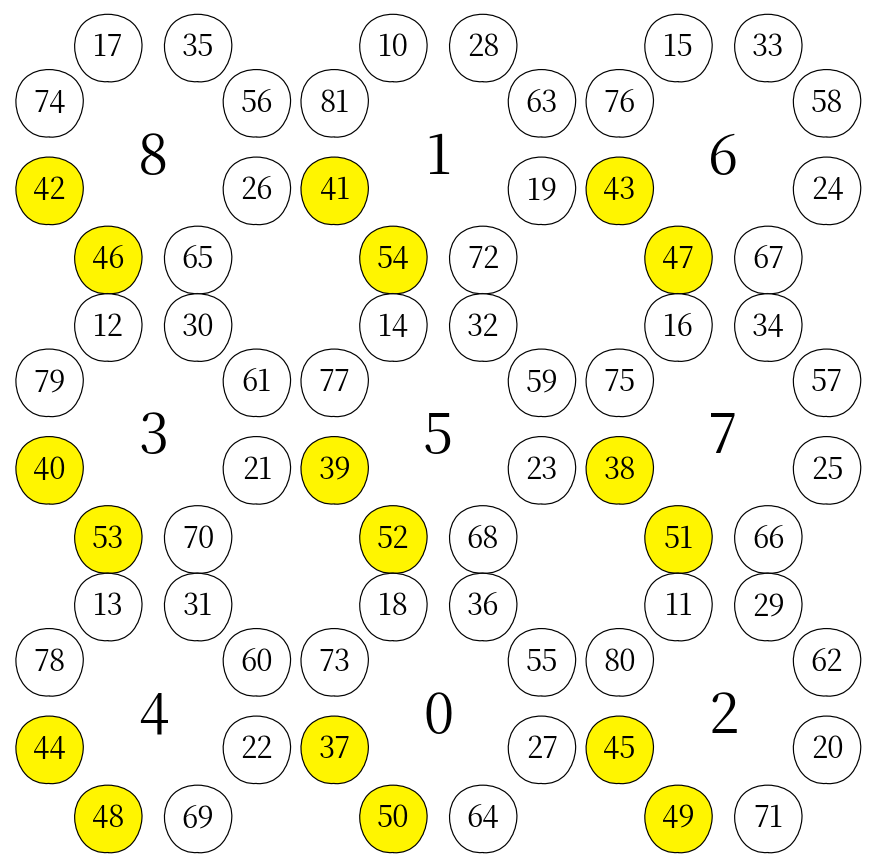

The matplotlib source for this figure:
#!/usr/bin/env python3
"""
Recreate the uploaded 3×3 magic-square complex diagram.

Outputs:
  - magic_square_complex_recreated.png
  - magic_square_complex_recreated.svg

Dependencies:
  python3 -m pip install matplotlib
"""

from __future__ import annotations

import argparse
from dataclasses import dataclass
from pathlib import Path
from typing import Iterable

import matplotlib.pyplot as plt
from matplotlib import font_manager
from matplotlib.patches import Circle


@dataclass(frozen=True)
class Cluster:
    center_label: str
    values: tuple[int, int, int, int, int, int, int, int]


CLUSTERS: tuple[tuple[Cluster, ...], ...] = (
    (
        Cluster("8", (17, 35, 56, 26, 65, 46, 42, 74)),
        Cluster("1", (10, 28, 63, 19, 72, 54, 41, 81)),
        Cluster("6", (15, 33, 58, 24, 67, 47, 43, 76)),
    ),
    (
        Cluster("3", (12, 30, 61, 21, 70, 53, 40, 79)),
        Cluster("5", (14, 32, 59, 23, 68, 52, 39, 77)),
        Cluster("7", (16, 34, 57, 25, 66, 51, 38, 75)),
    ),
    (
        Cluster("4", (13, 31, 60, 22, 69, 48, 44, 78)),
        Cluster("0", (18, 36, 55, 27, 64, 50, 37, 73)),
        Cluster("2", (11, 29, 62, 20, 71, 49, 45, 80)),
    ),
)

# Values are ordered clockwise from the upper-left circle:
# upper-left, upper-right, right-upper, right-lower,
# lower-right, lower-left, left-lower, left-upper.
RING_OFFSETS: tuple[tuple[float, float], ...] = (
    (-0.39,  0.96),
    ( 0.39,  0.96),
    ( 0.90,  0.48),
    ( 0.90, -0.28),
    ( 0.39, -0.88),
    (-0.39, -0.88),
    (-0.90, -0.28),
    (-0.90,  0.48),
)

HIGHLIGHT_INDICES = {5, 6}


def choose_cjk_font() -> str:
    preferred = (
        "Noto Serif CJK JP",
        "Noto Sans CJK JP",
        "Noto Serif CJK KR",
        "Noto Sans CJK KR",
        "NanumMyeongjo",
        "NanumGothic",
        "UnBatang",
        "UnDotum",
        "Baekmuk Batang",
        "Baekmuk Dotum",
    )

    installed = {font.name for font in font_manager.fontManager.ttflist}
    for name in preferred:
        if name in installed:
            return name

    return "DejaVu Sans"


def iter_clusters() -> Iterable[tuple[int, int, Cluster]]:
    for row_index, row in enumerate(CLUSTERS):
        for column_index, cluster in enumerate(row):
            yield row_index, column_index, cluster


def draw_cluster(
    ax,
    cluster: Cluster,
    center_x: float,
    center_y: float,
    *,
    ring_radius: float,
    circle_radius: float,
    rough_edges: bool,
    number_font_size: float,
    center_font_size: float,
) -> None:
    for index, ((offset_x, offset_y), value) in enumerate(
        zip(RING_OFFSETS, cluster.values)
    ):
        x = center_x + offset_x * ring_radius
        y = center_y + offset_y * ring_radius

        circle = Circle(
            (x, y),
            radius=circle_radius,
            facecolor="#fff500" if index in HIGHLIGHT_INDICES else "white",
            edgecolor="black",
            linewidth=0.85,
        )

        if rough_edges:
            circle.set_sketch_params(scale=0.7, length=55.0, randomness=1.4)

        ax.add_patch(circle)
        ax.text(
            x,
            y,
            str(value),
            ha="center",
            va="center",
            fontsize=number_font_size,
            color="black",
        )

    ax.text(
        center_x,
        center_y,
        cluster.center_label,
        ha="center",
        va="center",
        fontsize=center_font_size,
        color="black",
    )


def build_figure(
    *,
    width: float,
    height: float,
    dpi: int,
    rough_edges: bool,
):
    font_name = choose_cjk_font()
    plt.rcParams["font.family"] = font_name
    plt.rcParams["axes.unicode_minus"] = False

    fig, ax = plt.subplots(figsize=(width, height), dpi=dpi)
    fig.patch.set_facecolor("white")
    ax.set_facecolor("white")

    x_positions = (1.10, 3.65, 6.20)
    y_positions = (6.05, 3.55, 1.05)

    for row_index, column_index, cluster in iter_clusters():
        draw_cluster(
            ax,
            cluster,
            x_positions[column_index],
            y_positions[row_index],
            ring_radius=1.03,
            circle_radius=0.305,
            rough_edges=rough_edges,
            number_font_size=21,
            center_font_size=39,
        )

    ax.set_xlim(-0.18, 7.48)
    ax.set_ylim(-0.20, 7.38)
    ax.set_aspect("equal", adjustable="box")
    ax.axis("off")

    fig.subplots_adjust(left=0.005, right=0.995, bottom=0.005, top=0.995)
    return fig


def parse_args() -> argparse.Namespace:
    parser = argparse.ArgumentParser(
        description="Recreate the 3×3 magic-square complex diagram."
    )
    parser.add_argument(
        "--output-prefix",
        default="magic_square_complex_recreated",
        help="Output path prefix without extension.",
    )
    parser.add_argument(
        "--dpi",
        type=int,
        default=160,
        help="PNG resolution.",
    )
    parser.add_argument(
        "--clean-circles",
        action="store_true",
        help="Use perfectly smooth circle outlines instead of slightly rough outlines.",
    )
    parser.add_argument(
        "--no-svg",
        action="store_true",
        help="Do not write the SVG file.",
    )
    return parser.parse_args()


def main() -> None:
    args = parse_args()
    prefix = Path(args.output_prefix)
    prefix.parent.mkdir(parents=True, exist_ok=True)

    fig = build_figure(
        width=8.85,
        height=8.56,
        dpi=args.dpi,
        rough_edges=not args.clean_circles,
    )

    png_path = prefix.with_suffix(".png")
    fig.savefig(
        png_path,
        dpi=args.dpi,
        facecolor="white",
        bbox_inches=None,
        pad_inches=0,
    )

    if not args.no_svg:
        svg_path = prefix.with_suffix(".svg")
        fig.savefig(
            svg_path,
            facecolor="white",
            bbox_inches=None,
            pad_inches=0,
        )

    plt.close(fig)

    print(f"Wrote {png_path}")
    if not args.no_svg:
        print(f"Wrote {prefix.with_suffix('.svg')}")


if __name__ == "__main__":
    main()
